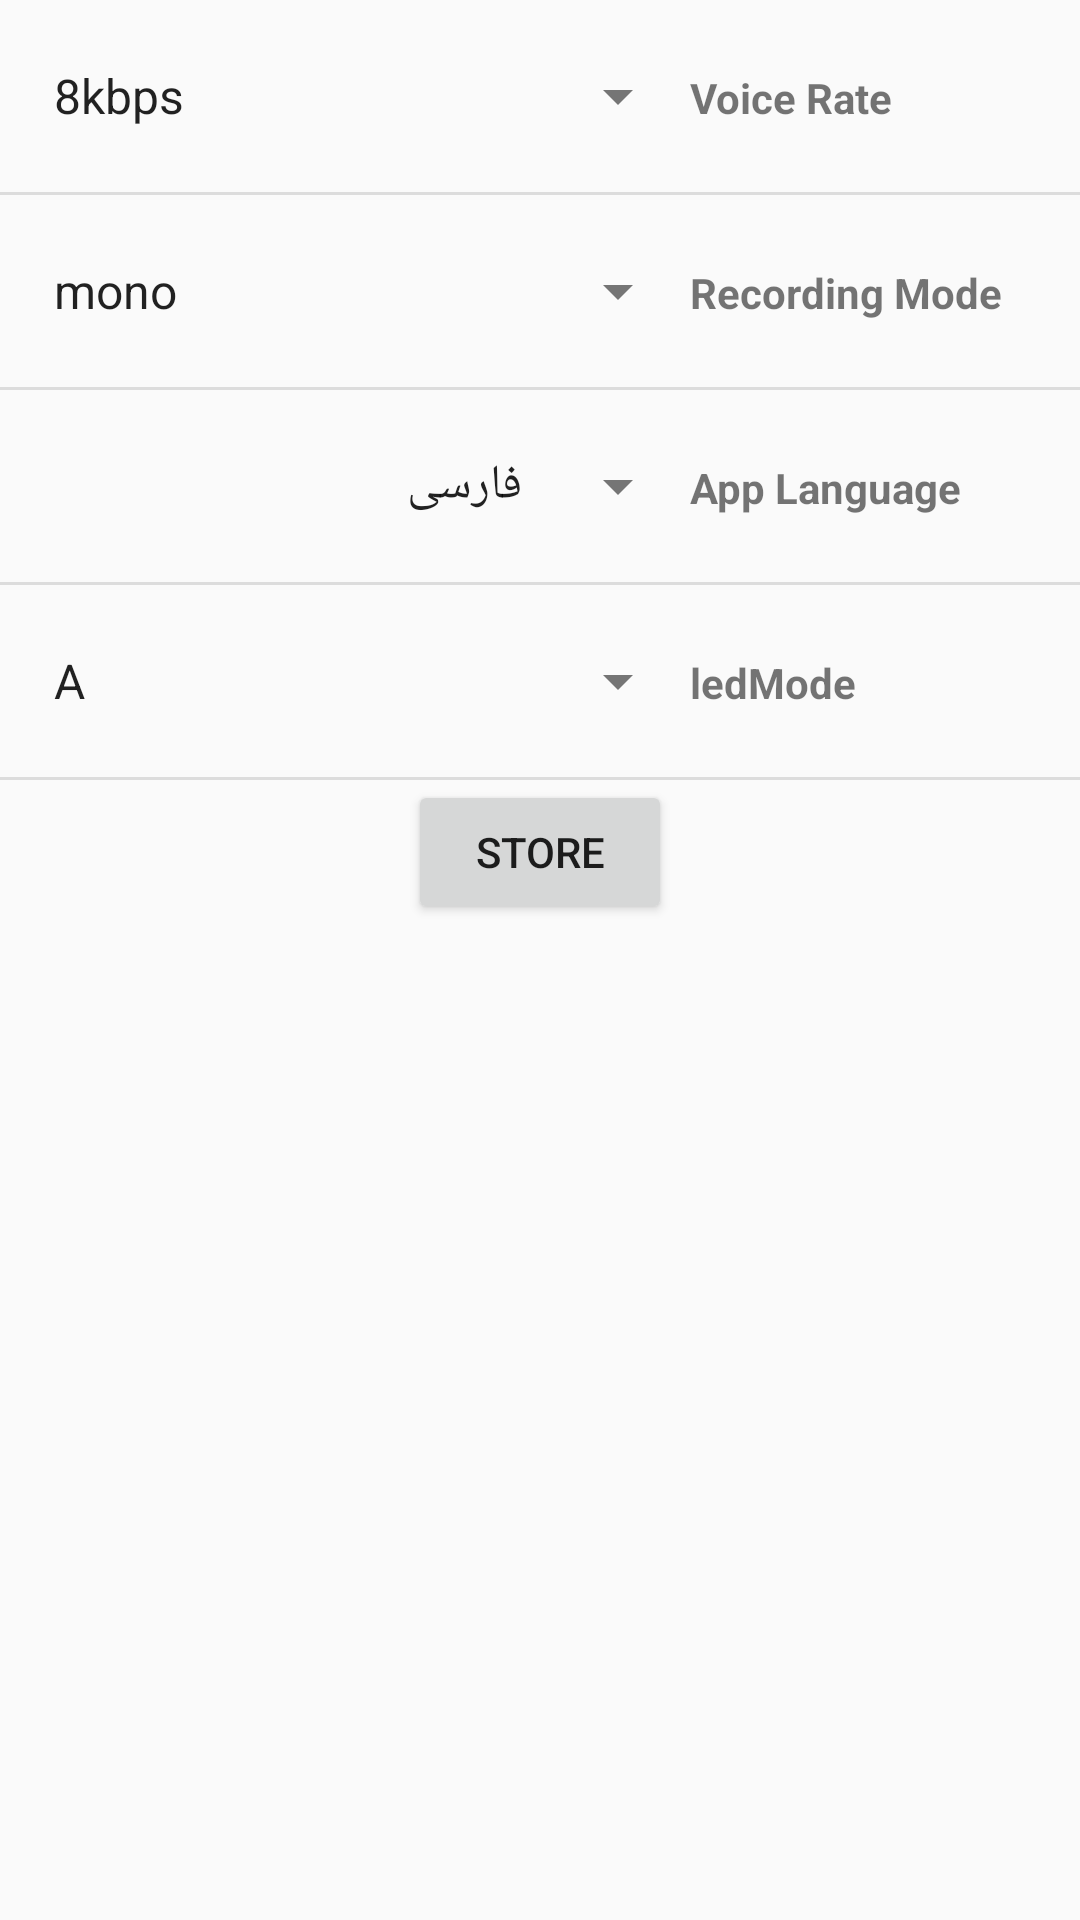

Here is an Android app screen rendered from its layout file. Give the layout XML and the strings, colors and styles it references.
<!-- AndroidManifest.xml: application theme AppTheme -->
<!-- res/layout/device_setting.xml -->
<?xml version="1.0" encoding="utf-8"?>
<LinearLayout xmlns:android="http://schemas.android.com/apk/res/android"
    android:orientation="vertical" android:layout_width="match_parent" android:divider="?android:dividerHorizontal" android:showDividers="middle"
    android:layout_height="wrap_content" android:id="@+id/deviceSettings" android:layout_below="@+id/toolbar">
    <LinearLayout android:orientation="horizontal"
        android:layout_width="match_parent" android:layout_marginTop="20dp" android:paddingStart="10dp" android:layout_marginBottom="20dp"
        android:layout_height="wrap_content">
        <Spinner
            android:id="@+id/voiceRate_id"
            android:layout_width="220dp"
            android:layout_height="wrap_content" android:entries="@array/voiceRates"
            android:spinnerMode="dropdown"/>
        <TextView
            android:layout_width="wrap_content" android:text="Voice Rate"
            android:layout_height="wrap_content" android:textStyle="bold" />
    </LinearLayout>
    <LinearLayout android:orientation="horizontal"
        android:layout_width="match_parent" android:layout_marginTop="20dp" android:paddingStart="10dp" android:layout_marginBottom="20dp"
        android:layout_height="wrap_content">
        <Spinner
            android:id="@+id/recordingMode_id"
            android:layout_width="220dp"
            android:layout_height="wrap_content" android:entries="@array/recordingMode"
            android:spinnerMode="dropdown"/>
        <TextView
            android:layout_width="wrap_content" android:text="Recording Mode"
            android:layout_height="wrap_content" android:textStyle="bold" />
    </LinearLayout>
    <LinearLayout android:orientation="horizontal"
        android:layout_width="wrap_content" android:layout_marginTop="20dp" android:paddingStart="10dp" android:layout_marginBottom="20dp"
        android:layout_height="wrap_content">
        <Spinner
            android:id="@+id/appLanguage_id"  android:layout_width="220dp"
            android:layout_height="wrap_content" android:entries="@array/appLanguage"
            android:spinnerMode="dropdown"/>
        <TextView
            android:layout_width="wrap_content" android:text="App Language"
            android:layout_height="wrap_content" android:textStyle="bold" />
    </LinearLayout>
    <LinearLayout android:orientation="horizontal"
        android:layout_width="wrap_content" android:layout_marginTop="20dp" android:paddingStart="10dp" android:layout_marginBottom="20dp"
        android:layout_height="wrap_content">
        <Spinner
            android:id="@+id/ledMode_id" android:layout_width="220dp"
            android:layout_height="wrap_content" android:entries="@array/ledMode"
            android:spinnerMode="dropdown"/>
        <TextView
            android:layout_width="wrap_content" android:text="ledMode"
            android:layout_height="wrap_content" android:textStyle="bold" />
    </LinearLayout>

    <Button
        android:layout_width="wrap_content" android:layout_gravity="center_horizontal"
        android:layout_height="wrap_content" android:text="Store" />

</LinearLayout>
<!-- resources referenced by this layout -->
<resources>
  <string-array name="appLanguage">
          <item>فارسی</item>
          <item>English</item>
      </string-array>
  <string-array name="ledMode">
          <item>A</item>
          <item>B</item>
          <item>C</item>
      </string-array>
  <string-array name="recordingMode">
          <item>mono</item>
          <item>sterio</item>
      </string-array>
  <string-array name="voiceRates">
          <item>8kbps</item>
          <item>16kbps</item>
          <item>22kbps</item>
          <item>44kbps</item>
      </string-array>
  <style name="AppTheme" parent="Theme.AppCompat.Light.NoActionBar">
          
          <item name="colorPrimary">@color/buttonColor</item>
          <item name="colorPrimaryDark">@color/colorPrimaryDark</item>
          <item name="colorAccent">@color/colorAccent</item>
          <item name="colorControlNormal">@color/underLineColor</item>
          <item name="colorControlActivated">@color/buttonColor</item>
          <item name="colorControlHighlight">@color/colorAccent</item>
      </style>
  <color name="buttonColor">#29B6F6</color>
  <color name="colorPrimaryDark">#303F9F</color>
  <color name="colorAccent">#FF4081</color>
  <color name="underLineColor">#757575</color>
</resources>
